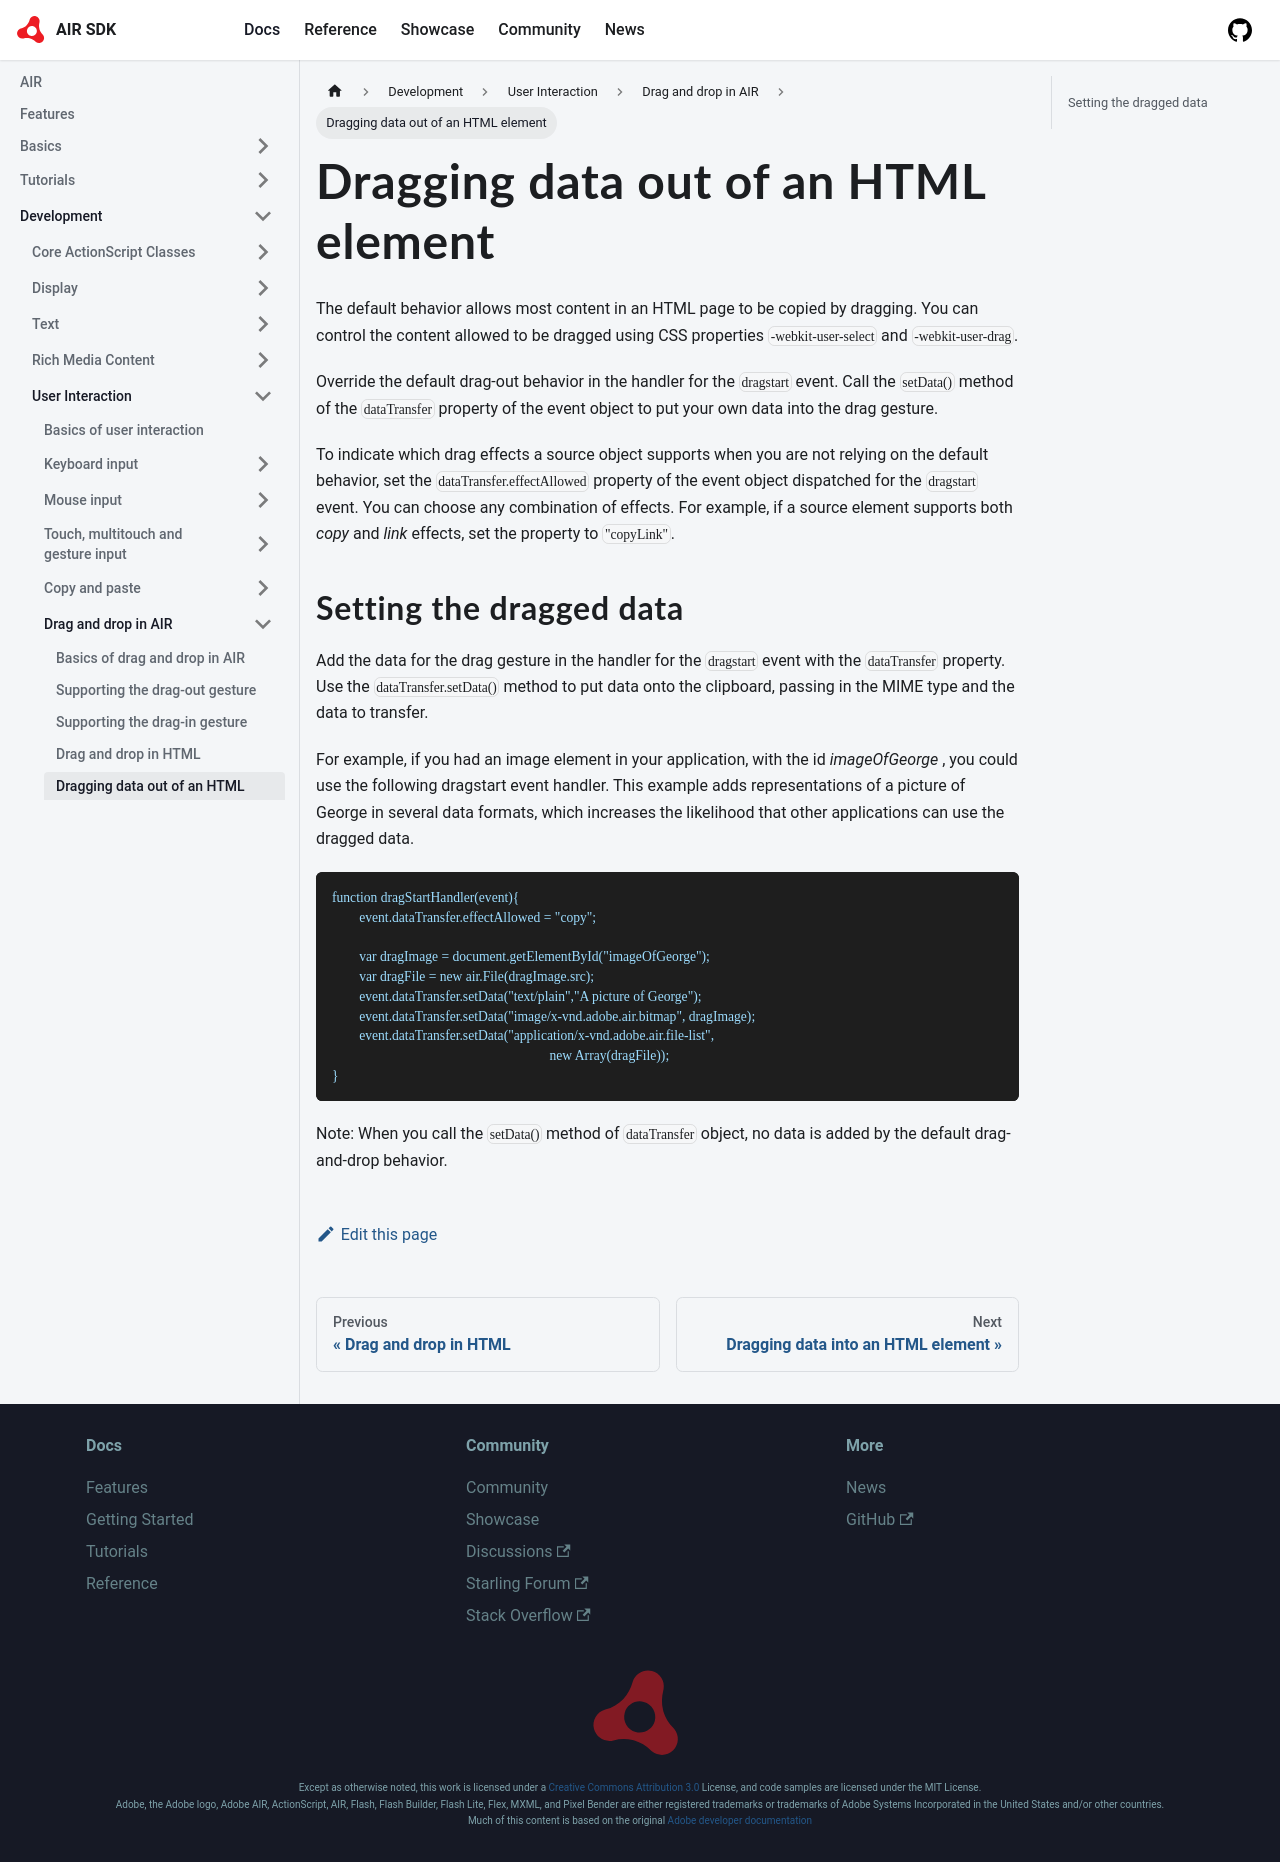

repository: airsdk/airsdk.dev · page: docs/development/user-interaction/drag-and-drop-in-air/dragging-data-out-of-an-html-element.html · generator: docusaurus

---
sidebar_position: 5
---

# Dragging data out of an HTML element

The default behavior allows most content in an HTML page to be copied by
dragging. You can control the content allowed to be dragged using CSS properties
`-webkit-user-select` and `-webkit-user-drag`.

Override the default drag-out behavior in the handler for the `dragstart` event.
Call the `setData()` method of the `dataTransfer` property of the event object
to put your own data into the drag gesture.

To indicate which drag effects a source object supports when you are not relying
on the default behavior, set the `dataTransfer.effectAllowed` property of the
event object dispatched for the `dragstart` event. You can choose any
combination of effects. For example, if a source element supports both _copy_
and _link_ effects, set the property to `"copyLink"`.

## Setting the dragged data

Add the data for the drag gesture in the handler for the `dragstart` event with
the `dataTransfer` property. Use the `dataTransfer.setData()` method to put data
onto the clipboard, passing in the MIME type and the data to transfer.

For example, if you had an image element in your application, with the id
_imageOfGeorge_ , you could use the following dragstart event handler. This
example adds representations of a picture of George in several data formats,
which increases the likelihood that other applications can use the dragged data.

```
function dragStartHandler(event){
	event.dataTransfer.effectAllowed = "copy";

	var dragImage = document.getElementById("imageOfGeorge");
	var dragFile = new air.File(dragImage.src);
	event.dataTransfer.setData("text/plain","A picture of George");
	event.dataTransfer.setData("image/x-vnd.adobe.air.bitmap", dragImage);
	event.dataTransfer.setData("application/x-vnd.adobe.air.file-list",
								new Array(dragFile));
}
```

Note: When you call the `setData()` method of `dataTransfer` object, no data is
added by the default drag-and-drop behavior.
